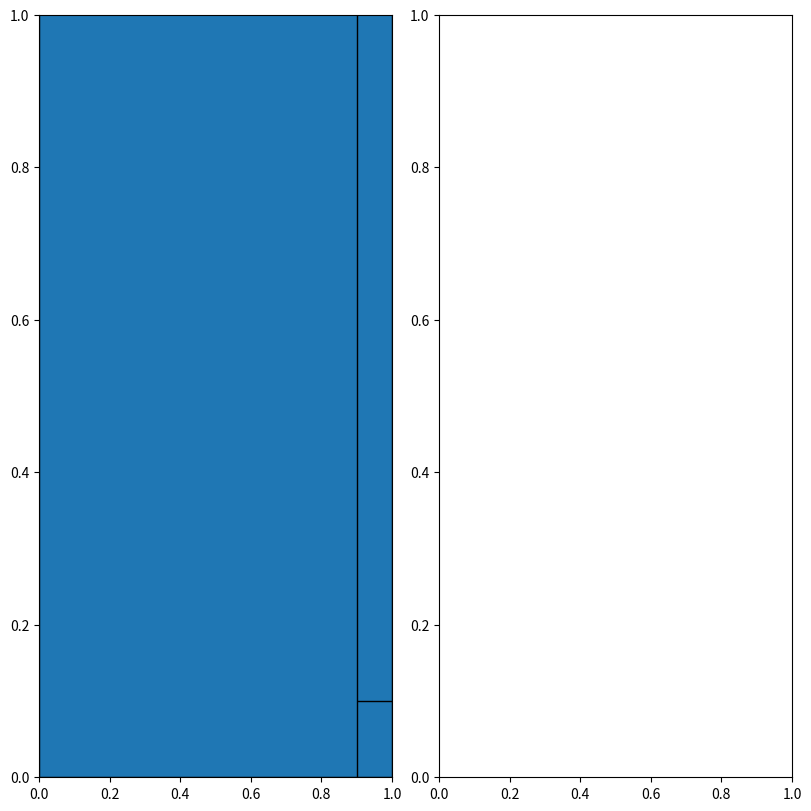

The script that saved this image:
"""
Geometry module.

Geometry module defines the basic shapes, such as 
1D: Interval 
2D: Rectangle, Triangle, etc.

Geometry module defines the construction of the geometry.
"""

import matplotlib.pyplot as plt
import matplotlib.patches as patch

class Domain:
    """Define the Domian."""
    
    def __init__(self, name='Demo'):
        """
        Init the Domain.
        
        name: str, var, name of domain.
        """
        self.name = name

    def __str__(self):
        """Print Domain info."""
        return f'label = {self.name}'

class Shape(Domain):
    """Init the Shape."""
    
    def __init__(self, label):
        """
        Init the Shape.
        
        label: str, var, label of shape.
        """
        self.label = label

    def __str__(self):
        """Print Shape info."""
        return f'label = {self.label}'


class Interval(Shape):
    """Interval is a 1D basic shape."""
    
    def __init__(self, begin, end, axis=0):
        """
        Init the Interval.
        
        begin: unit in m, var
        end: unit in m, var
        axis: ???
        """
        self.begin = begin
        self.end = end
        self.axis = axis
        self.type = 'Interval'

    def __str__(self):
        """Print Interval info."""
        res = 'Interval:'
        res += f'\nbegin = {self.begin} m'
        res += f'\nend = {self.end} m'
        res += f'\naxis = {self.axis}'
        return res

    def __contains__(self, posn):
        """
        Determind if a position is inside the Interval.
        
        posn: unit in m, var, position as input
        boundaries are not consindered as "Inside"
        """
        return self.begin < posn[self.axis] < self.end
    
    def boundary(self):
        """Return the boundary."""
        pass

class Rectangle(Shape):
    """Rectangle is a 2D basic shape."""
    
    def __init__(self, bottom_left, up_right):
        """
        Init the Rectangle.
        
        bottom_left: unit in m, (2, ) array
        up_right: unit in m, (2, ) array
        """
        self.bl = bottom_left
        self.ur = up_right
        self.width = self.ur[0] - self.bl[0]
        self.height = self.ur[1] - self.bl[1]
        self.type = 'Rectangle'

    def __str__(self):
        """Print Rectangle info."""
        res = 'Rectangle:'
        res += f'\nbottom left = {self.bl} m'
        res += f'\nup right = {self.ur} m'
        return res

    def __contains__(self, posn):
        """
        Determind if a position is inside the Interval.
        
        posn: unit in m, (2, ) array, position as input
        boundaries are not consindered as "Inside"
        """
        return all(self.bl < posn < self.ur)


class Geometry:
    """Constuct the geometry."""
    
    def __init__(self, dim=2, is_cyl=False):
        """
        Init the geometry.
        
        dim: dimless, int, must be in [1, 2, 3], 1:1D; 2:2D; 3:3D
        is_cyl: bool, wether the geometry is cylidrical symmetric or not
        """
        self.dim = dim
        self.is_cyl = is_cyl
        self.sequence = list()

    def __str__(self):
        """Print Geometry info."""
        res = f'Geometry dimension {self.dim}D'
        if self.is_cyl:
            res += ' cylindrical'
        res += '\nGeometry sequence:'
        for shape in self.sequence:
            res += '\n' + str(shape)
        return res

    def add_shape(self, shape):
        """
        Add shape to the geometry.
        
        shape: class
        1D - shape is an instance of Interval()
        2D - shape is an instance of Rectangle()
        """
        self.sequence.append(shape)

    def get_label(self, posn):
        """
        Return the label of a position.
        
        posn: unit in m, var or (2, ) array, position as input
        label: str, var, label of the shape
        """
        # what if return None
        label = None
        for shape in self.sequence:
            if posn in shape:
                label = shape.label
        return label

    def label_check(self, posn, label):
        """
        Check if labelf of posn == label of input.
        
        posn: unit in m, var or (2, ) array, position as input
        label: str, var, label as input
        """
        # cannot determined if the posn is in domain
        res = False
        posn_label = self.get_label(posn)
        return res or (posn_label == label)
    
    def plot(self, figsize=(8, 8), dpi=300):
        """
        Plot the geometry.
        
        figsize: unit in inch, (2, ) tuple, determine the fig/canvas size
        dpi: dimless, int, Dots Per Inch
        """
        fig, axes = plt.subplots(1, 2, figsize=figsize, dpi=dpi,
                         constrained_layout=True)
        ax = axes[0]
        for shape in self.sequence:
            if shape.type == 'Rectangle':
                ax.add_patch(
                    patch.Rectangle(shape.bl, shape.width, shape.height,
                                    edgecolor='k'))
        plt.show()
                
if __name__ == '__main__':
    import numpy as np
    icp2d = Geometry(dim=2, is_cyl=False)
    plasma = Rectangle(np.array([0.0, 0.0]), np.array([1.0, 2.0]))
    icp2d.add_shape(plasma)
    top = Rectangle(np.array([0.0, 1.9]), np.array([1.0, 2.0]))
    icp2d.add_shape(top)
    bott = Rectangle(np.array([0.0, 0.0]), np.array([1.0, 0.1]))
    icp2d.add_shape(bott)
    wall = Rectangle(np.array([0.9, 0.0]), np.array([0.0, 2.0]))
    icp2d.add_shape(wall)
    icp2d.plot()
